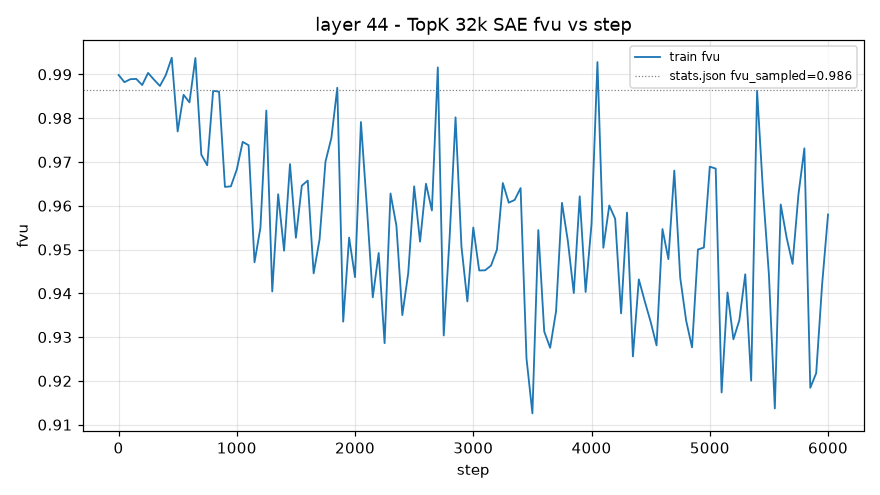

The table this chart was drawn from, first rows:
step, train_fvu
1, 0.9898
50, 0.9882
100, 0.9889
150, 0.989
200, 0.9876
250, 0.9903
300, 0.9888
350, 0.9873
400, 0.9898
450, 0.9938
500, 0.977
550, 0.9853
600, 0.9836
650, 0.9937
700, 0.9717
750, 0.9692
800, 0.9862
850, 0.986
900, 0.9643
950, 0.9644
1000, 0.9683
1050, 0.9746
1100, 0.9738
1150, 0.9471
1200, 0.955
1250, 0.9817
1300, 0.9404
1350, 0.9626
1400, 0.9497
1450, 0.9695
1500, 0.9527
1550, 0.9646
1600, 0.9657
1650, 0.9446
1700, 0.9523
1750, 0.97
1800, 0.9755
1850, 0.9869
1900, 0.9335
1950, 0.9527
2000, 0.9437
2050, 0.9791
2100, 0.9598
2150, 0.9391
2200, 0.9492
2250, 0.9286
2300, 0.9628
2350, 0.9554
2400, 0.935
2450, 0.9446
2500, 0.9644
2550, 0.9518
2600, 0.965
2650, 0.9589
2700, 0.9916
2750, 0.9304
2800, 0.9528
2850, 0.9802
2900, 0.9507
2950, 0.9382
... 61 more rows
